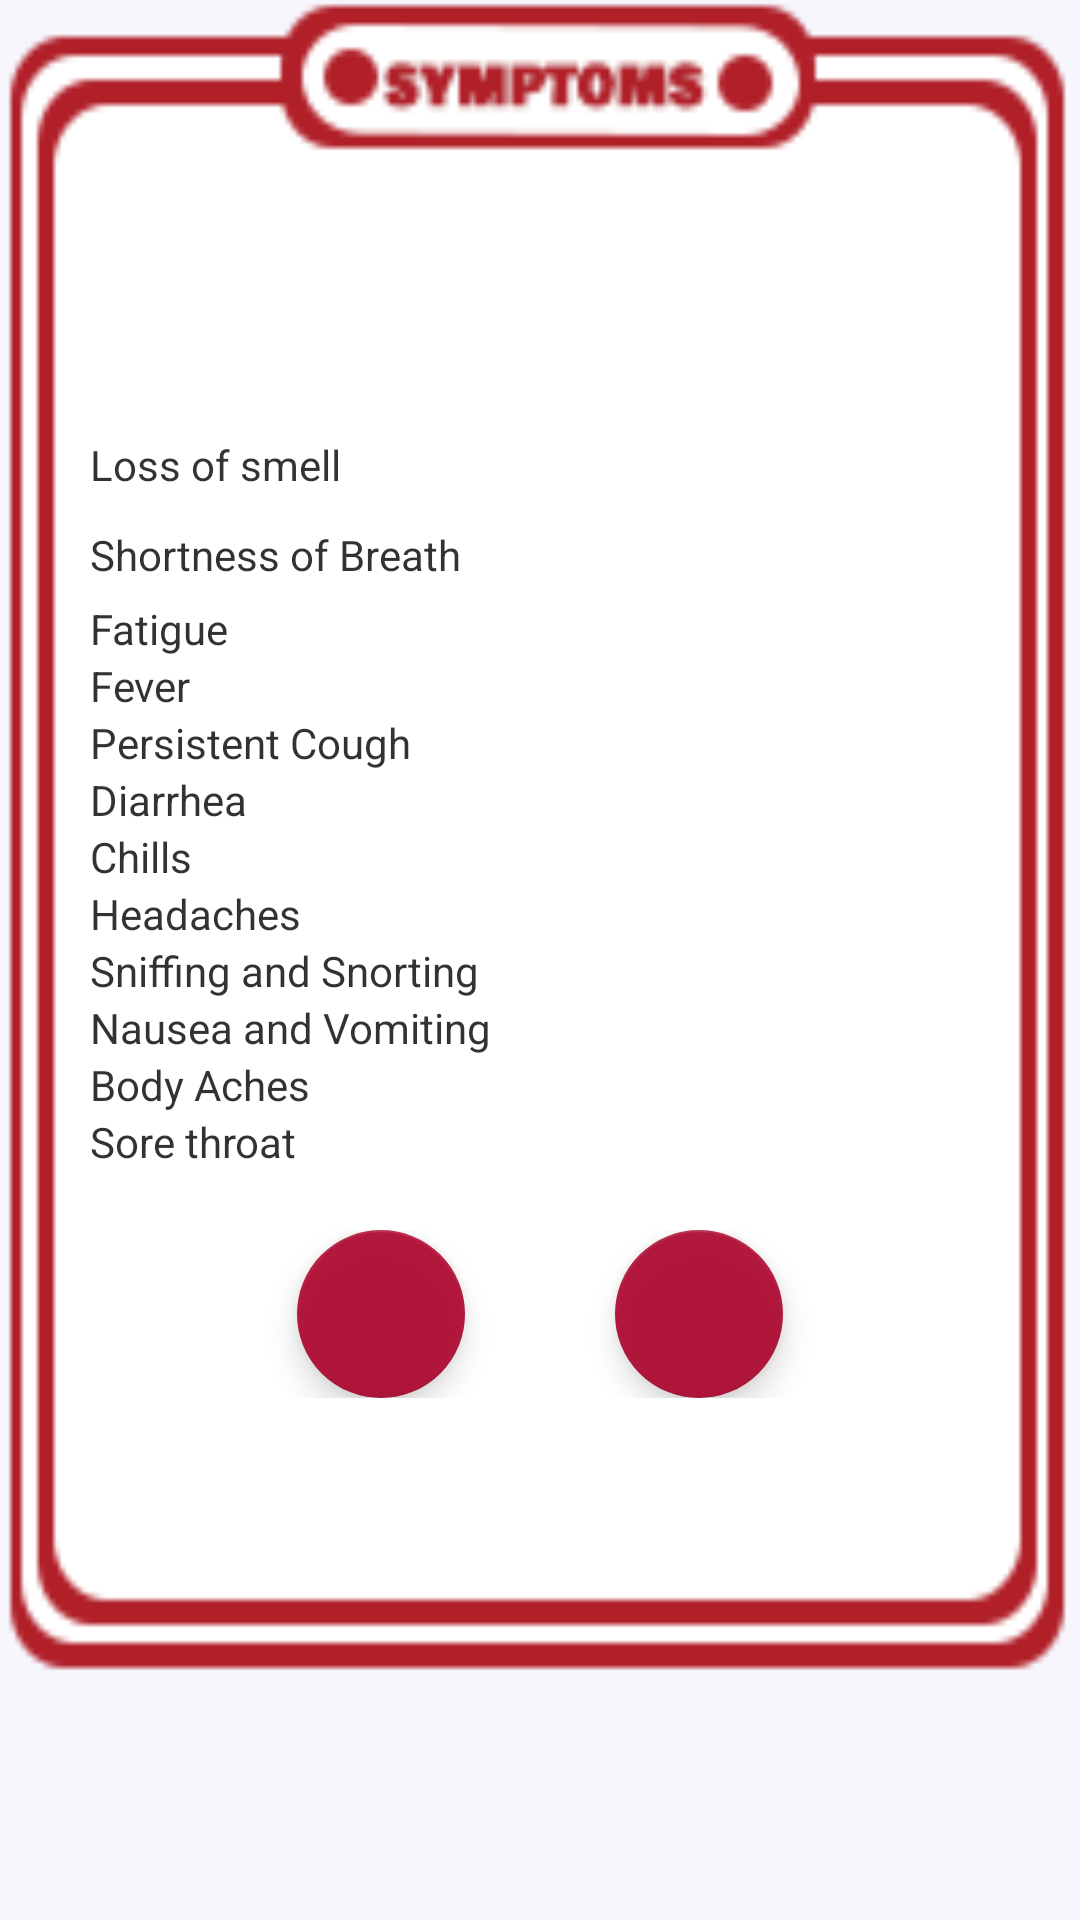

This screen was rendered from an Android layout file. Write that file and the resources it references.
<!-- AndroidManifest.xml: application theme AppTheme -->
<!-- res/layout/activity_symptom_checker.xml -->
<?xml version="1.0" encoding="utf-8"?>
<RelativeLayout xmlns:android="http://schemas.android.com/apk/res/android"
    xmlns:app="http://schemas.android.com/apk/res-auto"
    xmlns:tools="http://schemas.android.com/tools"
    android:layout_width="match_parent"
    android:layout_height="match_parent"
    android:orientation="vertical"
    android:background="#f6f6fc"
    android:gravity="center"
    tools:context=".presenter.Symptom_checker">
<LinearLayout

    android:layout_width="match_parent"

    android:layout_height="700dp" >
    <ImageView
        android:layout_width="match_parent"

        android:layout_height="560dp"


        android:background="@drawable/checks"
        />
</LinearLayout>

        <LinearLayout
        android:layout_marginTop="80dp"
            android:gravity="center"

         android:layout_width="match_parent"
         android:layout_height="wrap_content">

    <TextView
        android:id="@+id/resulta"
        android:gravity="center"
        android:layout_width="wrap_content"
        android:layout_height="wrap_content"
        android:background="@drawable/rd_white"
        android:textAlignment="center"
        android:textStyle="bold"

        android:hint=""
        android:textColor="@color/black"
        android:textSize="30sp" />

</LinearLayout>

    <LinearLayout
        android:layout_width="300dp"
        android:layout_height="wrap_content"
        android:layout_marginTop="140dp"
        android:id="@+id/andro"

        android:layout_marginLeft="30dp"

        android:alpha="0.8"

        android:background="#ffffff"
        android:orientation="vertical">

        <CheckBox
            android:id="@+id/checkBox2"
            android:layout_width="wrap_content"
            android:alpha="1"
            android:layout_height="30dp"
            style="@style/custom_checkbox"
            android:text="@string/checkBox2" />

        <CheckBox
            android:id="@+id/checkBox3"
            android:layout_width="wrap_content"
            android:layout_height="30dp"
            style="@style/custom_checkbox"
            android:text="@string/checkBox3" />

        <CheckBox
            android:id="@+id/checkBox4"
            android:layout_width="wrap_content"
            android:layout_height="wrap_content"
            style="@style/custom_checkbox"
            android:text="@string/checkBox4" />

        <CheckBox
            android:id="@+id/checkBox5"
            android:layout_width="wrap_content"
            android:layout_height="wrap_content"
            style="@style/custom_checkbox"
            android:text="@string/checkBox5" />

        <CheckBox
            android:id="@+id/checkBox6"
            android:layout_width="wrap_content"
            android:layout_height="wrap_content"
            style="@style/custom_checkbox"
            android:text="@string/checkBox6" />

        <CheckBox
            android:id="@+id/checkBox7"
            android:layout_width="wrap_content"
            android:layout_height="wrap_content"
            style="@style/custom_checkbox"
            android:text="@string/checkBox7" />

        <CheckBox
            android:id="@+id/checkBox8"
            android:layout_width="wrap_content"
            android:layout_height="wrap_content"
            style="@style/custom_checkbox"
            android:text="@string/checkBox8" />

        <CheckBox
            android:id="@+id/checkBox9"
            android:layout_width="wrap_content"
            android:layout_height="wrap_content"
            style="@style/custom_checkbox"

            android:text="@string/checkBox9" />

        <CheckBox
            android:id="@+id/checkBox10"
            android:layout_width="wrap_content"
            android:layout_height="wrap_content"
            style="@style/custom_checkbox"

            android:text="@string/checkBox10" />

        <CheckBox
            android:id="@+id/checkBox11"
            android:layout_width="wrap_content"
            android:layout_height="wrap_content"
            style="@style/custom_checkbox"

            android:text="@string/checkBox11" />

        <CheckBox
            android:id="@+id/checkBox12"
            android:layout_width="wrap_content"
            android:layout_height="wrap_content"
            style="@style/custom_checkbox"

            android:text="@string/checkBox12" />

        <CheckBox
            android:id="@+id/checkBox13"
            android:layout_width="wrap_content"
            android:layout_height="match_parent"
            style="@style/custom_checkbox"

            android:text="@string/checkBox13" />
    </LinearLayout>

    <LinearLayout
        android:layout_width="match_parent"
        android:layout_height="wrap_content"
        android:layout_below="@+id/andro"
        android:gravity="center"
        android:layout_margin="20dp"
        android:orientation="horizontal">

        <com.google.android.material.floatingactionbutton.FloatingActionButton
            android:id="@+id/imageButton"
            android:gravity="center"
            android:text="reset"

            android:src="@drawable/ic_close_vd_white_24"
            android:layout_width="wrap_content"
            android:layout_height="wrap_content"
            android:alpha="0.9"
           />

<Space
    android:layout_width="50dp"
    android:layout_height="50dp"
    />

        <com.google.android.material.floatingactionbutton.FloatingActionButton
            android:id="@+id/imageButton2"
            android:src="@drawable/ic_baseline_check_24"
            android:layout_width="wrap_content"
            android:layout_height="wrap_content"
            android:gravity="center"

            android:layout_weight="8"
            android:alpha="0.9"
            android:background="@drawable/resets" />
    </LinearLayout>


</RelativeLayout>
<!-- resources referenced by this layout -->
<resources>
  <color name="black">#12181f</color>
  <!-- drawable checks: png bitmap (drawable-v24, 9125 bytes) -->
  <!-- drawable rd_white (drawable) -->
  <?xml version="1.0" encoding="UTF-8"?>
  <shape xmlns:android="http://schemas.android.com/apk/res/android">
      <corners android:radius="10dp" />
      <stroke android:color="#FFFFFF" android:width="5dp" />
      <solid android:color="#FFFFFF" />
  </shape>
  <!-- drawable resets: png bitmap (drawable-v24, 115684 bytes) -->
  <string name="checkBox10">Sniffing and Snorting</string>
  <string name="checkBox11">Nausea and Vomiting</string>
  <string name="checkBox12">Body Aches</string>
  <string name="checkBox13">Sore throat</string>
  <string name="checkBox2">Loss of smell</string>
  <string name="checkBox3">Shortness of Breath</string>
  <string name="checkBox4">Fatigue</string>
  <string name="checkBox5">Fever</string>
  <string name="checkBox6">Persistent Cough</string>
  <string name="checkBox7">Diarrhea</string>
  <string name="checkBox8">Chills</string>
  <string name="checkBox9">Headaches</string>
  <style name="custom_checkbox" parent="@style/Widget.AppCompat.CompoundButton.CheckBox">
          <item name="android:button">@drawable/custom_checkbox</item>
          <item name="android:background">@android:color/transparent</item>
      </style>
  <style name="AppTheme" parent="Theme.AppCompat.Light.DarkActionBar">
          
          <item name="colorPrimary">@color/colorPrimary</item>
          <item name="colorPrimaryDark">@color/colorPrimaryDark</item>
          <item name="colorAccent">@color/colorAccent</item>
          <item name="preferenceTheme">@style/PreferenceThemeOverlay</item>
      </style>
  <color name="colorPrimary">#ac0029</color>
  <color name="colorPrimaryDark">#ac0029</color>
  <color name="colorAccent">#ac0029</color>
</resources>
